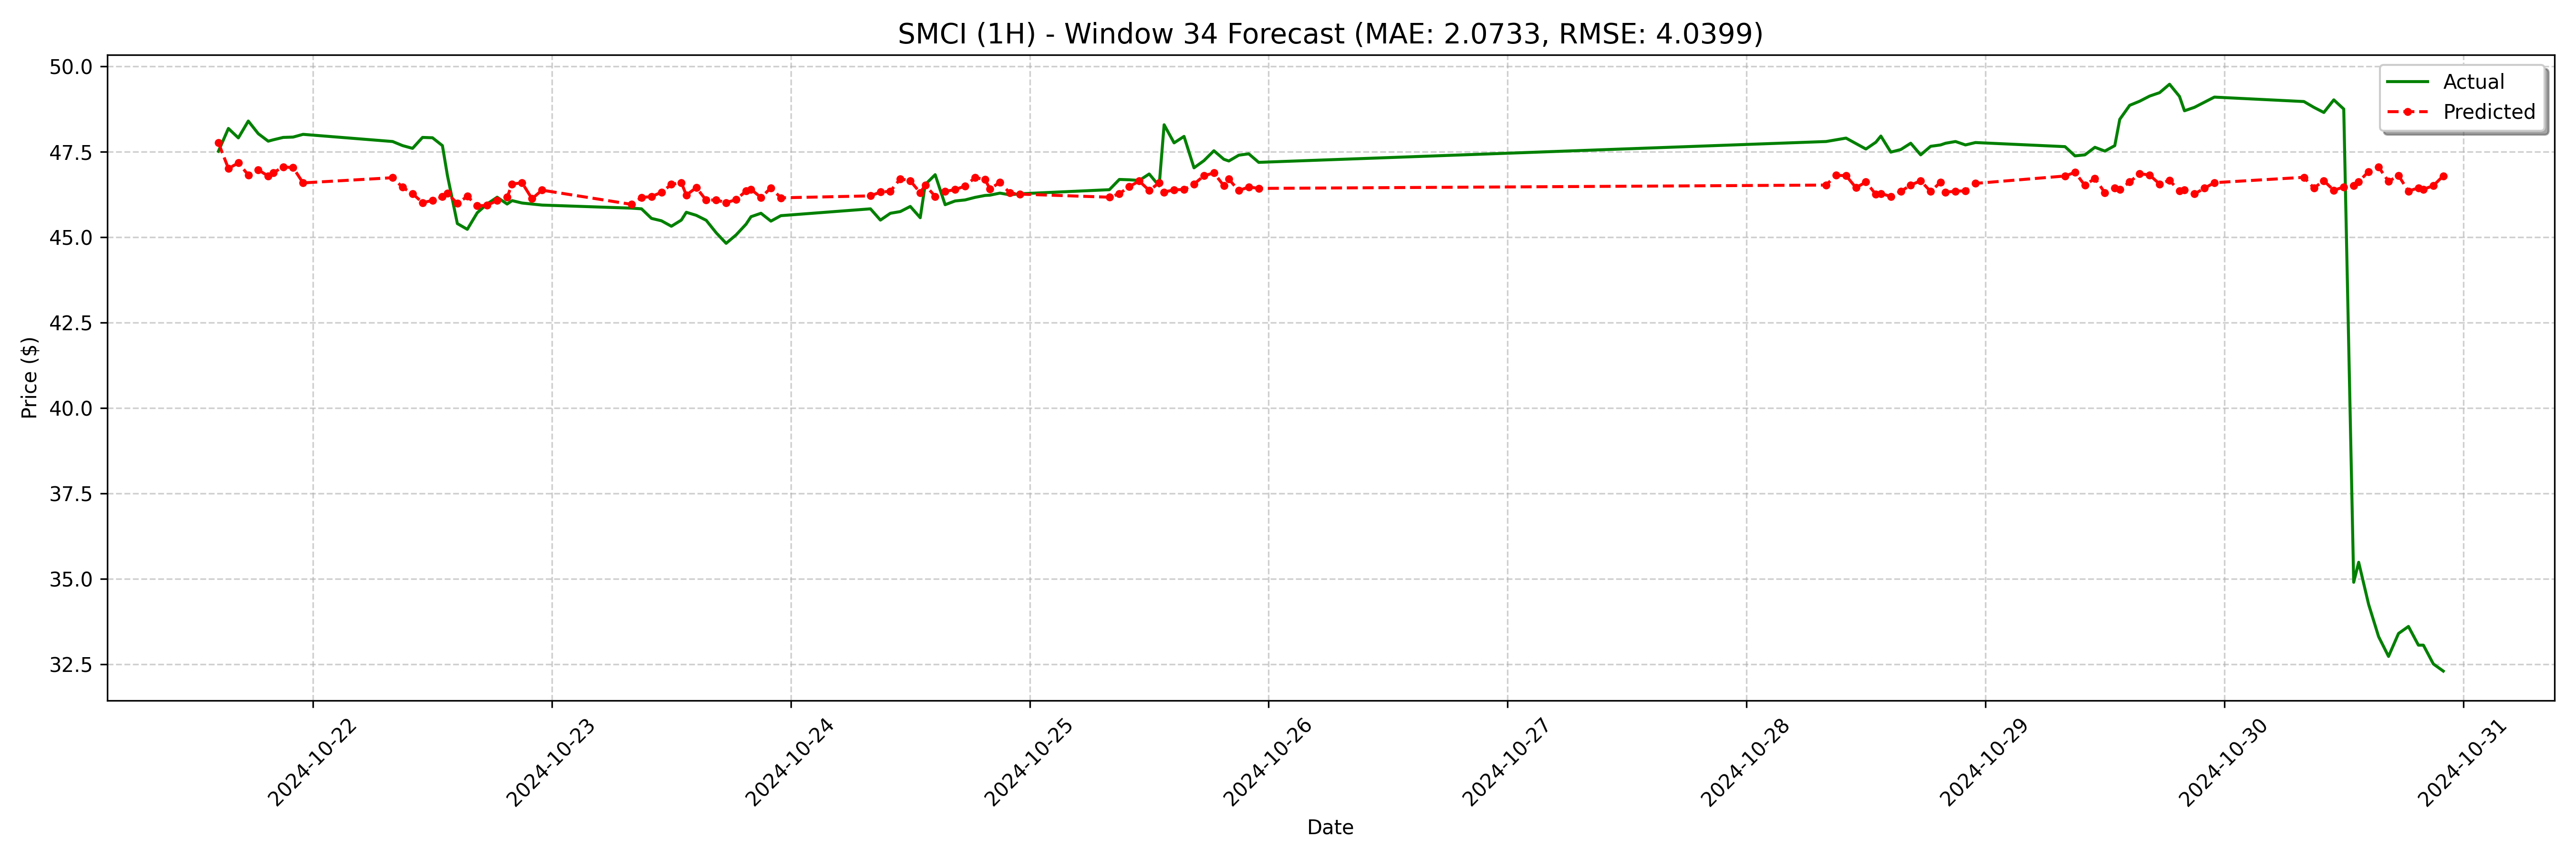

The table this chart was drawn from, first rows:
date, actual, forecast
2024-10-21 14:30:00, 47.51, 47.76
2024-10-21 15:30:00, 48.18, 47.01
2024-10-21 16:30:00, 47.91, 47.17
2024-10-21 17:30:00, 48.4, 46.82
2024-10-21 18:30:00, 48.03, 46.97
2024-10-21 19:30:00, 47.81, 46.79
2024-10-21 20:00:00, 47.85, 46.88
2024-10-21 21:00:00, 47.92, 47.06
2024-10-21 22:00:00, 47.93, 47.04
2024-10-21 23:00:00, 48.01, 46.59
2024-10-22 08:00:00, 47.8, 46.74
2024-10-22 09:00:00, 47.68, 46.46
2024-10-22 10:00:00, 47.6, 46.27
2024-10-22 11:00:00, 47.92, 46.01
2024-10-22 12:00:00, 47.91, 46.07
2024-10-22 13:00:00, 47.68, 46.18
2024-10-22 13:30:00, 46.81, 46.29
2024-10-22 14:30:00, 45.4, 45.99
2024-10-22 15:30:00, 45.23, 46.2
2024-10-22 16:30:00, 45.72, 45.92
2024-10-22 17:30:00, 45.97, 45.93
2024-10-22 18:30:00, 46.17, 46.08
2024-10-22 19:30:00, 45.97, 46.17
2024-10-22 20:00:00, 46.07, 46.55
2024-10-22 21:00:00, 46.0, 46.59
2024-10-22 22:00:00, 45.97, 46.12
2024-10-22 23:00:00, 45.94, 46.38
2024-10-23 08:00:00, 45.85, 45.96
2024-10-23 09:00:00, 45.83, 46.16
2024-10-23 10:00:00, 45.55, 46.19
2024-10-23 11:00:00, 45.48, 46.31
2024-10-23 12:00:00, 45.32, 46.54
2024-10-23 13:00:00, 45.5, 46.6
2024-10-23 13:30:00, 45.73, 46.23
2024-10-23 14:30:00, 45.64, 46.45
2024-10-23 15:30:00, 45.49, 46.08
2024-10-23 16:30:00, 45.13, 46.09
2024-10-23 17:30:00, 44.82, 46.01
2024-10-23 18:30:00, 45.07, 46.1
2024-10-23 19:30:00, 45.38, 46.35
2024-10-23 20:00:00, 45.6, 46.4
2024-10-23 21:00:00, 45.7, 46.16
2024-10-23 22:00:00, 45.47, 46.44
2024-10-23 23:00:00, 45.63, 46.15
2024-10-24 08:00:00, 45.83, 46.21
2024-10-24 09:00:00, 45.5, 46.32
2024-10-24 10:00:00, 45.7, 46.34
2024-10-24 11:00:00, 45.75, 46.71
2024-10-24 12:00:00, 45.9, 46.65
2024-10-24 13:00:00, 45.57, 46.3
2024-10-24 13:30:00, 46.54, 46.52
2024-10-24 14:30:00, 46.83, 46.19
2024-10-24 15:30:00, 45.95, 46.34
2024-10-24 16:30:00, 46.06, 46.39
2024-10-24 17:30:00, 46.09, 46.5
2024-10-24 18:30:00, 46.17, 46.74
2024-10-24 19:30:00, 46.22, 46.69
2024-10-24 20:00:00, 46.23, 46.41
2024-10-24 21:00:00, 46.29, 46.6
2024-10-24 22:00:00, 46.24, 46.29
... 68 more rows
